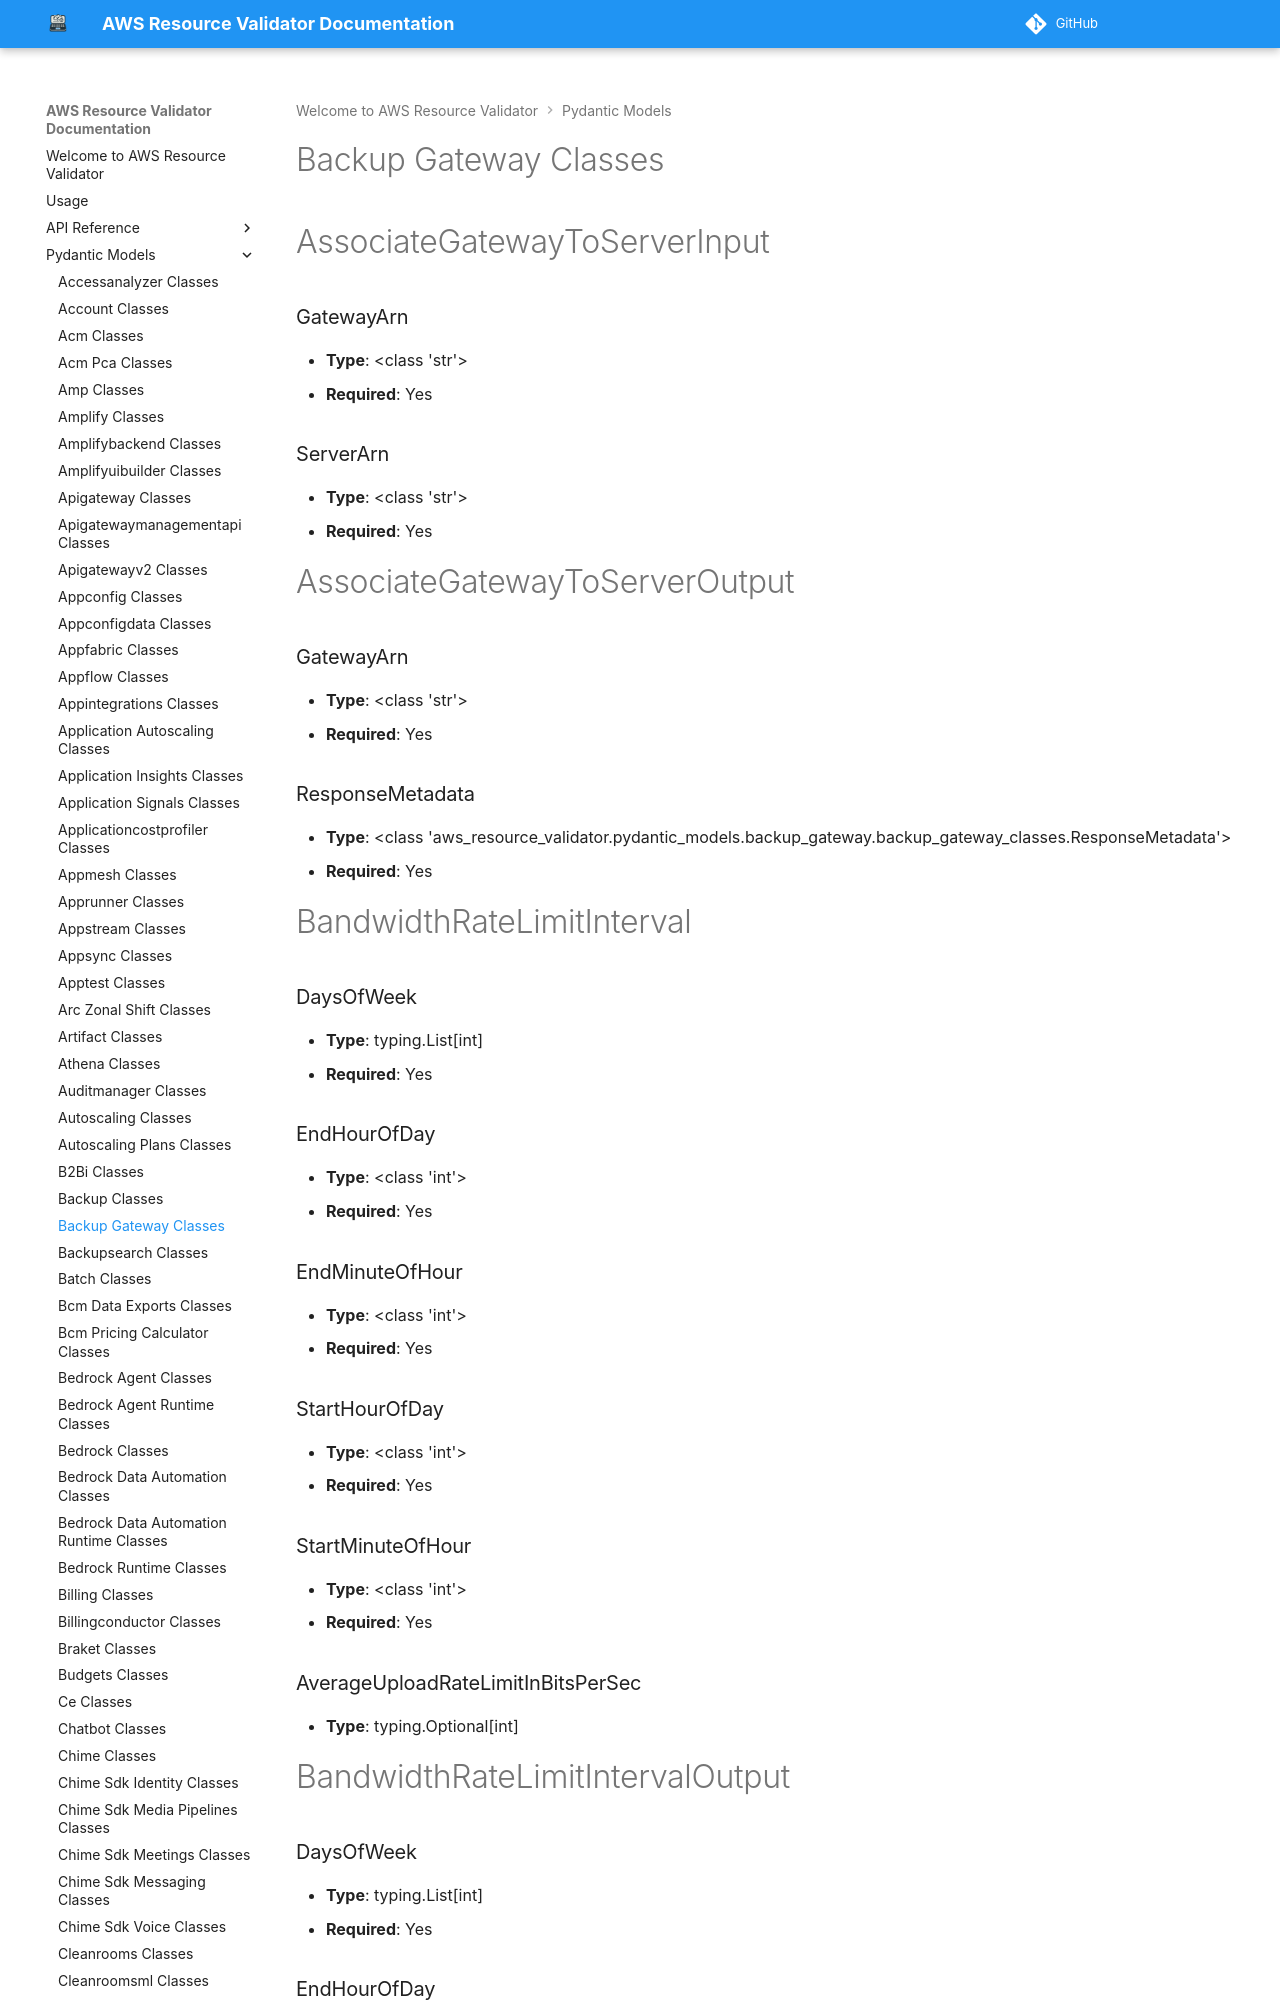

repository: CoreOxide/aws_resource_validator · page: pydantic_models/backup_gateway_classes/index.html · generator: mkdocs

# Backup Gateway Classes

# AssociateGatewayToServerInput

### GatewayArn
- **Type**: <class 'str'>
- **Required**: Yes

### ServerArn
- **Type**: <class 'str'>
- **Required**: Yes


# AssociateGatewayToServerOutput

### GatewayArn
- **Type**: <class 'str'>
- **Required**: Yes

### ResponseMetadata
- **Type**: <class 'aws_resource_validator.pydantic_models.backup_gateway.backup_gateway_classes.ResponseMetadata'>
- **Required**: Yes


# BandwidthRateLimitInterval

### DaysOfWeek
- **Type**: typing.List[int]
- **Required**: Yes

### EndHourOfDay
- **Type**: <class 'int'>
- **Required**: Yes

### EndMinuteOfHour
- **Type**: <class 'int'>
- **Required**: Yes

### StartHourOfDay
- **Type**: <class 'int'>
- **Required**: Yes

### StartMinuteOfHour
- **Type**: <class 'int'>
- **Required**: Yes

### AverageUploadRateLimitInBitsPerSec
- **Type**: typing.Optional[int]


# BandwidthRateLimitIntervalOutput

### DaysOfWeek
- **Type**: typing.List[int]
- **Required**: Yes

### EndHourOfDay
- **Type**: <class 'int'>
- **Required**: Yes

### EndMinuteOfHour
- **Type**: <class 'int'>
- **Required**: Yes

### StartHourOfDay
- **Type**: <class 'int'>
- **Required**: Yes
